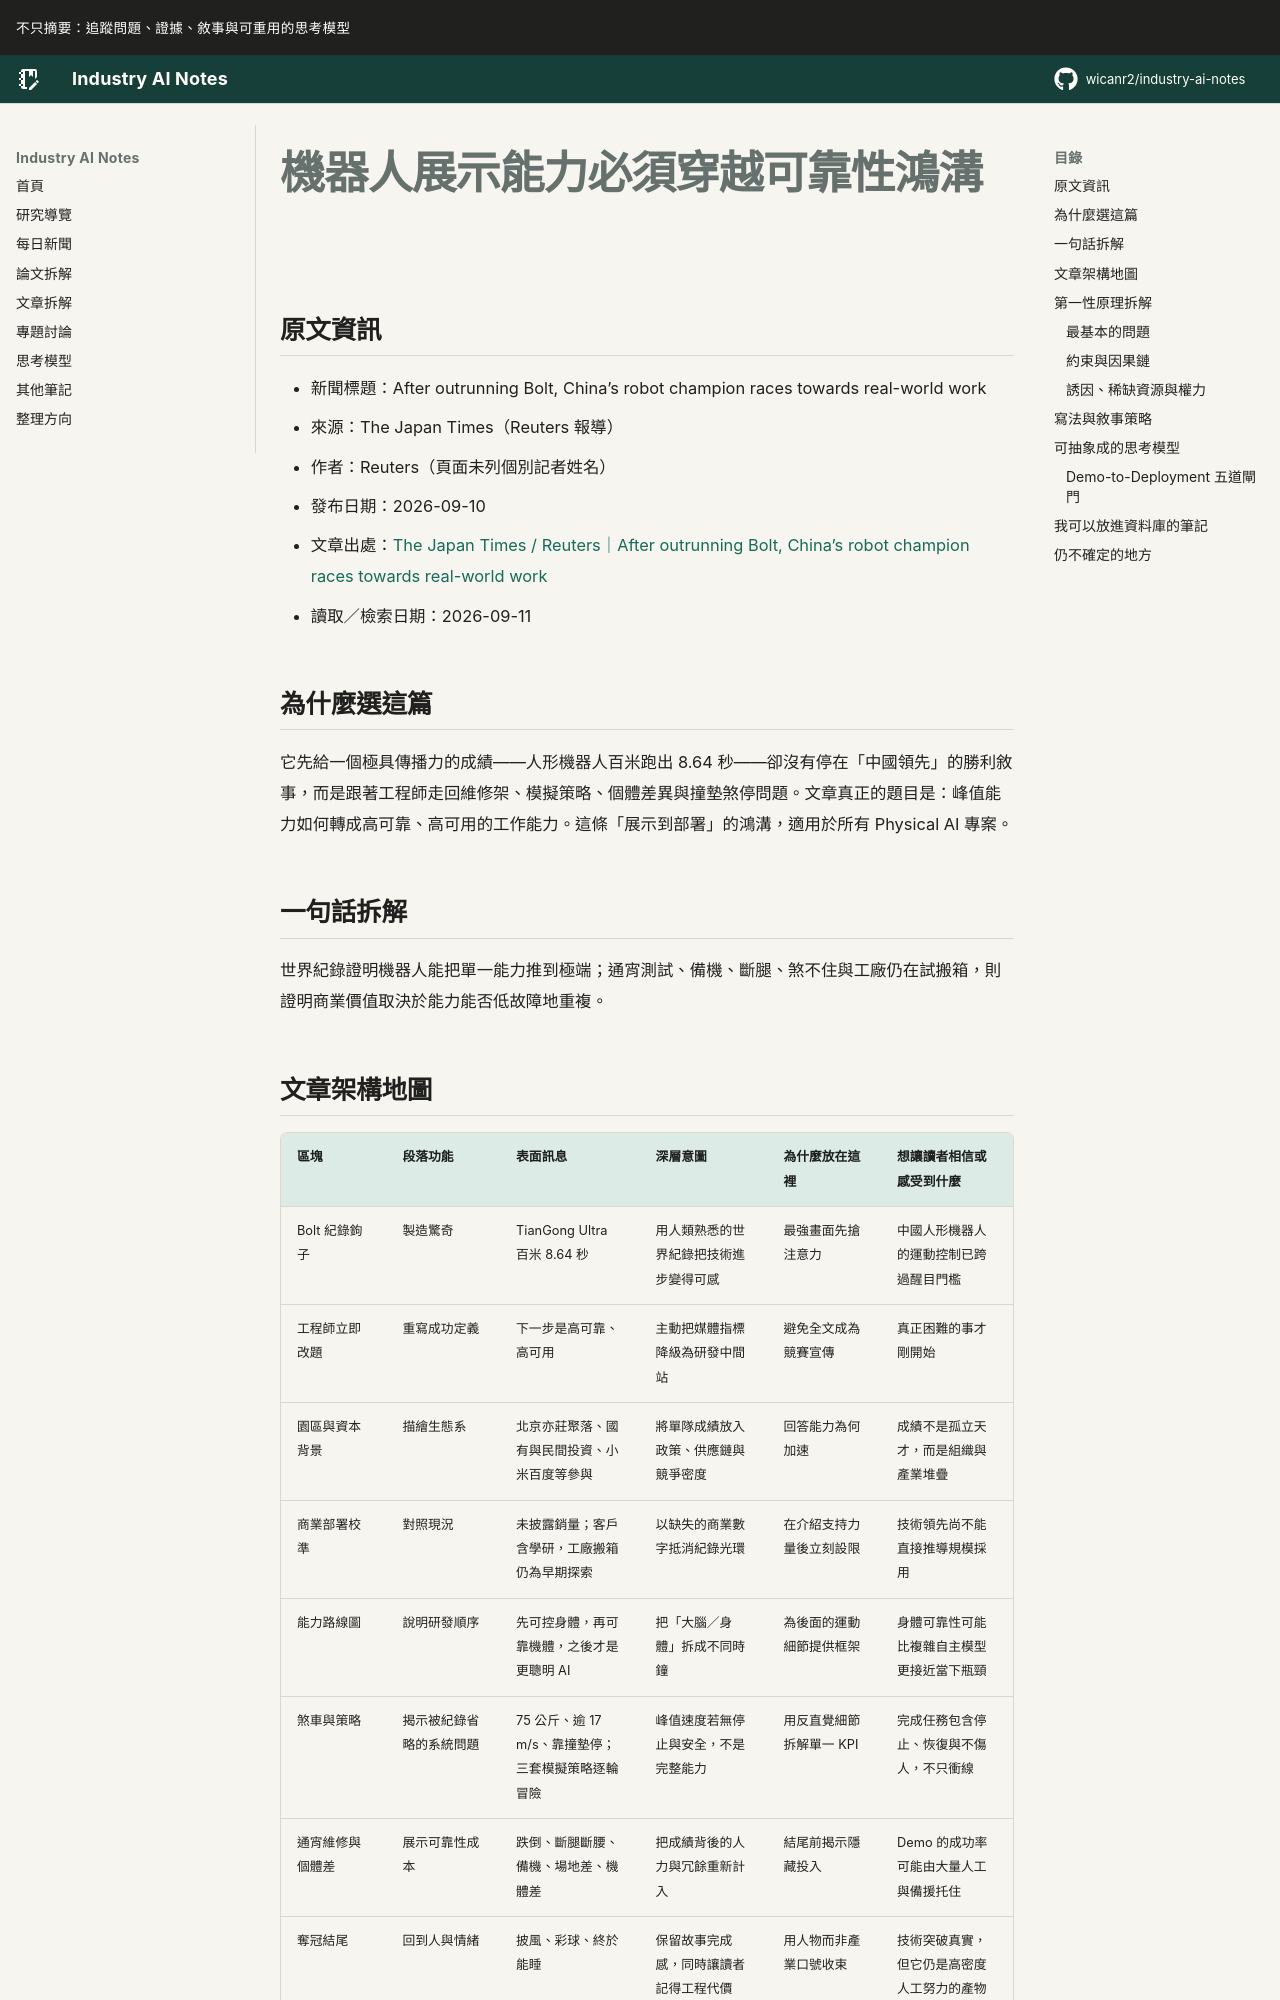

repository: wicanr2/industry-ai-notes · page: 新聞拆解/2026/2026-09-11/03-展示能力必須穿越可靠性鴻溝/index.html · generator: mkdocs

# 機器人展示能力必須穿越可靠性鴻溝

## 原文資訊

- 新聞標題：After outrunning Bolt, China’s robot champion races towards real-world work
- 來源：The Japan Times（Reuters 報導）
- 作者：Reuters（頁面未列個別記者姓名）
- 發布日期：2026-09-10
- 文章出處：[The Japan Times / Reuters｜After outrunning Bolt, China’s robot champion races towards real-world work](https://www.japantimes.co.jp/business/2026/09/10/tech/bolt-china-robot-champion-work/)
- 讀取／檢索日期：2026-09-11

## 為什麼選這篇

它先給一個極具傳播力的成績——人形機器人百米跑出 8.64 秒——卻沒有停在「中國領先」的勝利敘事，而是跟著工程師走回維修架、模擬策略、個體差異與撞墊煞停問題。文章真正的題目是：峰值能力如何轉成高可靠、高可用的工作能力。這條「展示到部署」的鴻溝，適用於所有 Physical AI 專案。

## 一句話拆解

世界紀錄證明機器人能把單一能力推到極端；通宵測試、備機、斷腿、煞不住與工廠仍在試搬箱，則證明商業價值取決於能力能否低故障地重複。
